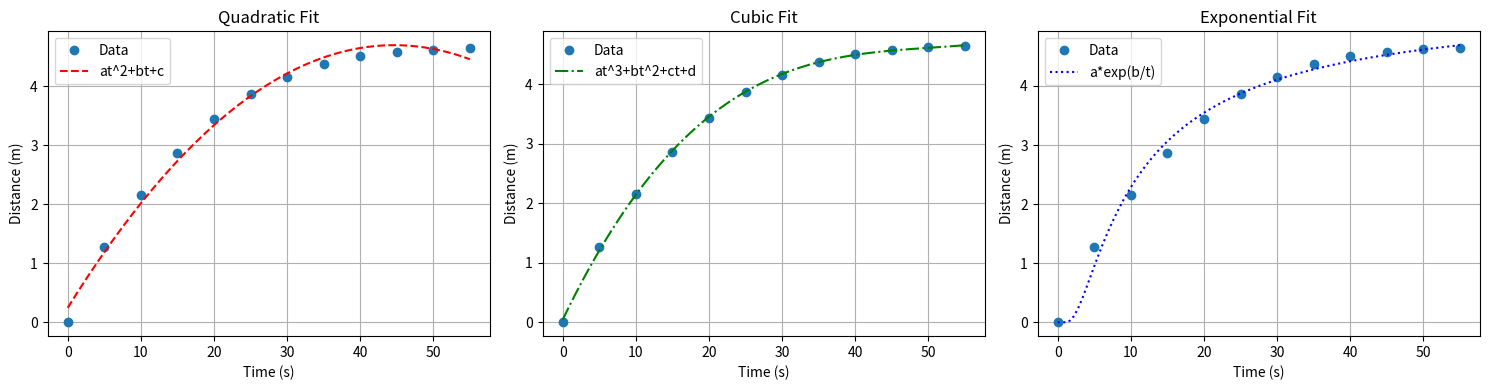

Source code (Python):
import matplotlib.pyplot as plt
import numpy as np
from scipy.optimize import curve_fit

t = [0, 5, 10, 15, 20, 25, 30, 35, 40, 45, 50, 55]
y = [0, 1.27, 2.16, 2.86, 3.44, 3.87, 4.15, 4.37, 4.51, 4.58, 4.62, 4.64]

def quadratic_model_two(t, a, b, c):
    return a * t**2 + b * t + c
params_two, _ = curve_fit(quadratic_model_two, t, y)
a, b, c = params_two
print(f"拟合的二次函数参数：a={a}, b={b}, c={c}")

def quadratic_model_three(t, a, b, c, d):
    return a * t**3 + b * t**2 + c * t + d
params_three, _ = curve_fit(quadratic_model_three, t, y)
a, b, c, d = params_three
print(f"拟合的三次函数参数：a={a}, b={b}, c={c}, d={d}")

def exp_model(t, a, b):
    return a * np.exp(b / t)
params_exp, _ = curve_fit(exp_model, t[1:], y[1:], p0=[1, 1])
a_exp, b_exp = params_exp
print(f"拟合的指数函数参数：a={a_exp}, b={b_exp}")

t_fit = np.linspace(0, 55, 100)
y_fit_two = quadratic_model_two(t_fit, *params_two)
y_fit_three = quadratic_model_three(t_fit, *params_three)
y_fit_exp = exp_model(t_fit, *params_exp)

fig, axes = plt.subplots(1, 3, figsize=(15, 4))

axes[0].plot(t, y, 'o', label='Data')
axes[0].plot(t_fit, y_fit_two, 'r--', label='at^2+bt+c')
axes[0].set_title('Quadratic Fit')
axes[0].set_xlabel('Time (s)')
axes[0].set_ylabel('Distance (m)')
axes[0].legend()
axes[0].grid()

axes[1].plot(t, y, 'o', label='Data')
axes[1].plot(t_fit, y_fit_three, 'g-.', label='at^3+bt^2+ct+d')
axes[1].set_title('Cubic Fit')
axes[1].set_xlabel('Time (s)')
axes[1].set_ylabel('Distance (m)')
axes[1].legend()
axes[1].grid()

axes[2].plot(t, y, 'o', label='Data')
axes[2].plot(t_fit, y_fit_exp, 'b:', label='a*exp(b/t)')
axes[2].set_title('Exponential Fit')
axes[2].set_xlabel('Time (s)')
axes[2].set_ylabel('Distance (m)')
axes[2].legend()
axes[2].grid()

plt.tight_layout()
plt.show()
